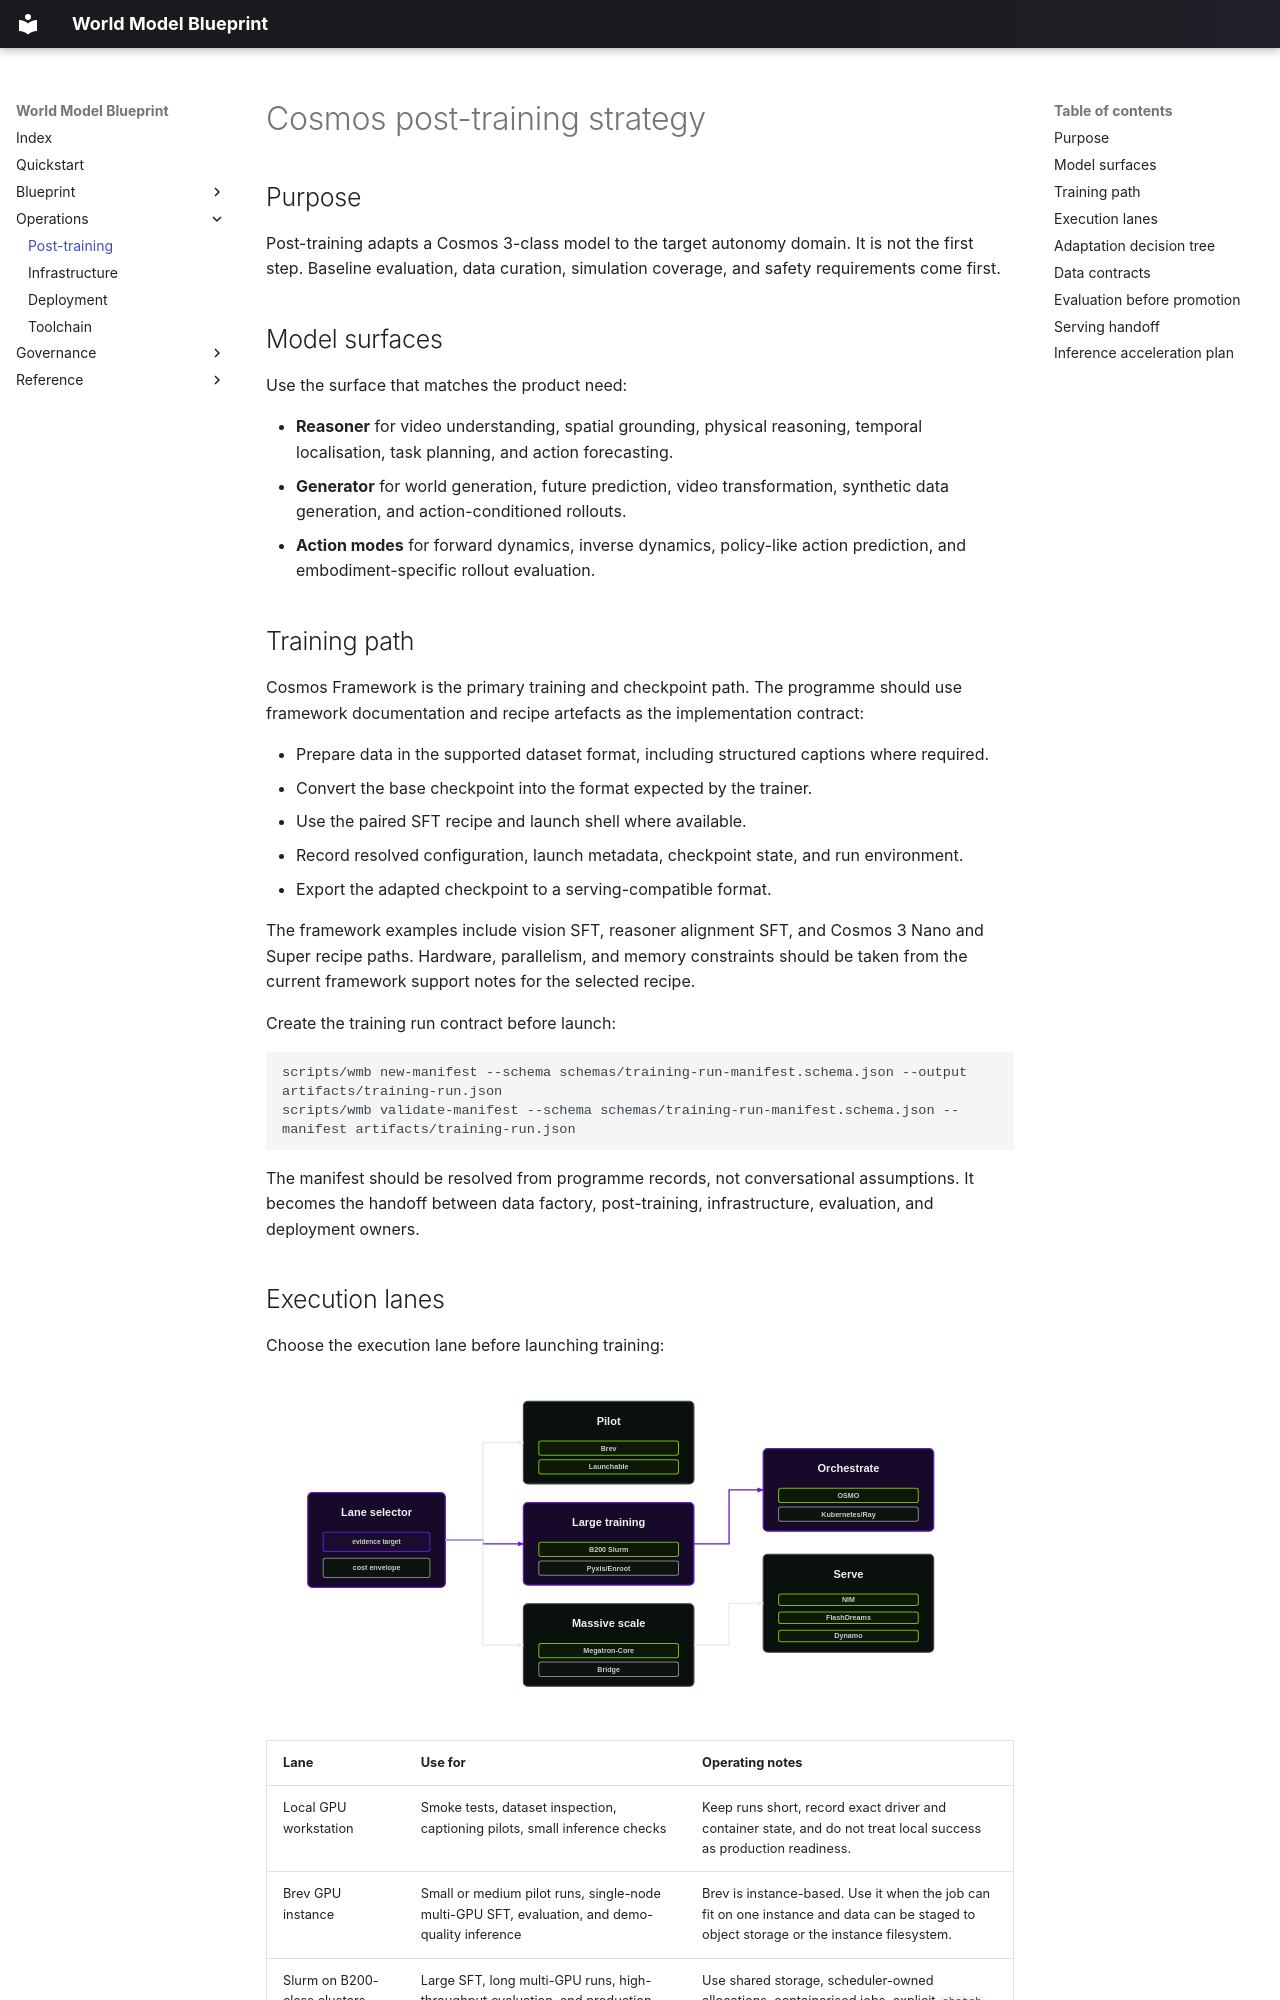

repository: hcltech-robotics/world-model-blueprint · page: post-training/index.html · generator: mkdocs

# Cosmos post-training strategy

## Purpose

Post-training adapts a Cosmos 3-class model to the target autonomy domain. It is not the first step. Baseline evaluation, data curation, simulation coverage, and safety requirements come first.

## Model surfaces

Use the surface that matches the product need:

- **Reasoner** for video understanding, spatial grounding, physical reasoning, temporal localisation, task planning, and action forecasting.
- **Generator** for world generation, future prediction, video transformation, synthetic data generation, and action-conditioned rollouts.
- **Action modes** for forward dynamics, inverse dynamics, policy-like action prediction, and embodiment-specific rollout evaluation.

## Training path

Cosmos Framework is the primary training and checkpoint path. The programme should use framework documentation and recipe artefacts as the implementation contract:

- Prepare data in the supported dataset format, including structured captions where required.
- Convert the base checkpoint into the format expected by the trainer.
- Use the paired SFT recipe and launch shell where available.
- Record resolved configuration, launch metadata, checkpoint state, and run environment.
- Export the adapted checkpoint to a serving-compatible format.

The framework examples include vision SFT, reasoner alignment SFT, and Cosmos 3 Nano and Super recipe paths. Hardware, parallelism, and memory constraints should be taken from the current framework support notes for the selected recipe.

Create the training run contract before launch:

```bash
scripts/wmb new-manifest --schema schemas/training-run-manifest.schema.json --output artifacts/training-run.json
scripts/wmb validate-manifest --schema schemas/training-run-manifest.schema.json --manifest artifacts/training-run.json
```

The manifest should be resolved from programme records, not conversational assumptions. It becomes the handoff between data factory, post-training, infrastructure, evaluation, and deployment owners.
